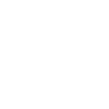
t = 0.00 s
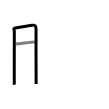
t = 2.50 s
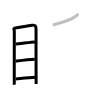
t = 5.25 s
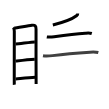
t = 7.75 s
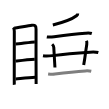
t = 10.50 s
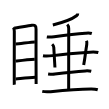
t = 13.00 s

The animated SVG that drew these frames (rendered in a browser with its animation timeline set to each time). Animation: 13 SMIL elements (animate=13); one cycle of 13.00 s.

<svg width="109px" height="109px" viewBox="0 0 px 109px" xmlns="http://www.w3.org/2000/svg" xmlns:xlink="http://www.w3.org/1999/xlink" xml:space="preserve" version="1.1"  baseProfile="full">
<path d="M13.18,27.55c0.83,0.83,1.13,2.13,1.13,3.76c0,1.3-0.08,33.81-0.05,47.44c0.01,3.42,0.02,5.68,0.05,6.01" style="fill:none;stroke:black;stroke-width:3;opacity:0">
  <animate attributeType="CSS" attributeName="opacity" from="0" to="1" begin="0s" dur="1s" repeatCount="Indefinite" fill="freeze" />
</path>
<path d="M14.41,28.3c1.74-0.17,12.98-2.36,17.48-3.07c3.19-0.5,4.22,0.8,4.15,3.89c-0.1,4.84,0.01,32.34,0.06,46.5c0.02,5.01,0.03,8.35,0.02,8.42" style="fill:none;stroke:black;stroke-width:3;opacity:0">
  <animate attributeType="CSS" attributeName="opacity" from="0" to="1" begin="1s" dur="1s" repeatCount="Indefinite" fill="freeze" />
</path>
<path d="M15.62,43.96c3.76-0.22,16.17-2.07,19.23-2.07" style="fill:none;stroke:black;stroke-width:3;opacity:0">
  <animate attributeType="CSS" attributeName="opacity" from="0" to="1" begin="2s" dur="1s" repeatCount="Indefinite" fill="freeze" />
</path>
<path d="M15.54,61.12c5.38-0.68,12.46-1.62,19.21-1.94" style="fill:none;stroke:black;stroke-width:3;opacity:0">
  <animate attributeType="CSS" attributeName="opacity" from="0" to="1" begin="3s" dur="1s" repeatCount="Indefinite" fill="freeze" />
</path>
<path d="M15.68,79.07c5.57-0.57,12.7-1.57,19.62-1.82" style="fill:none;stroke:black;stroke-width:3;opacity:0">
  <animate attributeType="CSS" attributeName="opacity" from="0" to="1" begin="4s" dur="1s" repeatCount="Indefinite" fill="freeze" />
</path>
<path d="M77.74,13.5c0,1-0.44,1.71-1.23,2.3c-4.9,3.7-11.56,6.2-23.67,9.25" style="fill:none;stroke:black;stroke-width:3;opacity:0">
  <animate attributeType="CSS" attributeName="opacity" from="0" to="1" begin="5s" dur="1s" repeatCount="Indefinite" fill="freeze" />
</path>
<path d="M46.81,36.9c2.82,0.47,5.42,0.13,7.32-0.13c10-1.4,19.88-2.77,31.13-3.54c2.16-0.15,4.43-0.41,6.54,0.26" style="fill:none;stroke:black;stroke-width:3;opacity:0">
  <animate attributeType="CSS" attributeName="opacity" from="0" to="1" begin="6s" dur="1s" repeatCount="Indefinite" fill="freeze" />
</path>
<path d="M43,55.77c3.2,0.62,6.43,0.29,9.62-0.14c11.12-1.51,25.88-2.76,37.38-3.5c2.8-0.18,5.87-0.26,8.33,0.39" style="fill:none;stroke:black;stroke-width:3;opacity:0">
  <animate attributeType="CSS" attributeName="opacity" from="0" to="1" begin="7s" dur="1s" repeatCount="Indefinite" fill="freeze" />
</path>
<path d="M52.17,44.25c0.98,0.98,1.55,2.17,1.61,3.09c0.35,5.03,0.72,13.41,1.16,20.16" style="fill:none;stroke:black;stroke-width:3;opacity:0">
  <animate attributeType="CSS" attributeName="opacity" from="0" to="1" begin="8s" dur="1s" repeatCount="Indefinite" fill="freeze" />
</path>
<path d="M86.51,40.75c0.49,1.12,0.46,2.26,0.24,3.68c-1.3,8.33-1.64,12.74-3.06,20.57" style="fill:none;stroke:black;stroke-width:3;opacity:0">
  <animate attributeType="CSS" attributeName="opacity" from="0" to="1" begin="9s" dur="1s" repeatCount="Indefinite" fill="freeze" />
</path>
<path d="M48.12,73.9c2.5,0.35,4.82,0.45,6.77,0.18c8.86-1.21,23.08-2.73,30.47-3.17c1.96-0.12,3.51-0.16,5.9,0.33" style="fill:none;stroke:black;stroke-width:3;opacity:0">
  <animate attributeType="CSS" attributeName="opacity" from="0" to="1" begin="10s" dur="1s" repeatCount="Indefinite" fill="freeze" />
</path>
<path d="M67.25,24.5c1,1,1.47,2.38,1.47,4c0,1.02-0.06,50.75-0.06,60.75" style="fill:none;stroke:black;stroke-width:3;opacity:0">
  <animate attributeType="CSS" attributeName="opacity" from="0" to="1" begin="11s" dur="1s" repeatCount="Indefinite" fill="freeze" />
</path>
<path d="M42.27,91.4c2.98,0.6,6.13,0.48,8.35,0.24C62.5,90.38,80.62,89,91.25,89c2.07,0,4.53,0.11,6.5,0.75" style="fill:none;stroke:black;stroke-width:3;opacity:0">
  <animate attributeType="CSS" attributeName="opacity" from="0" to="1" begin="12s" dur="1s" repeatCount="Indefinite" fill="freeze" />
</path>
</svg>
